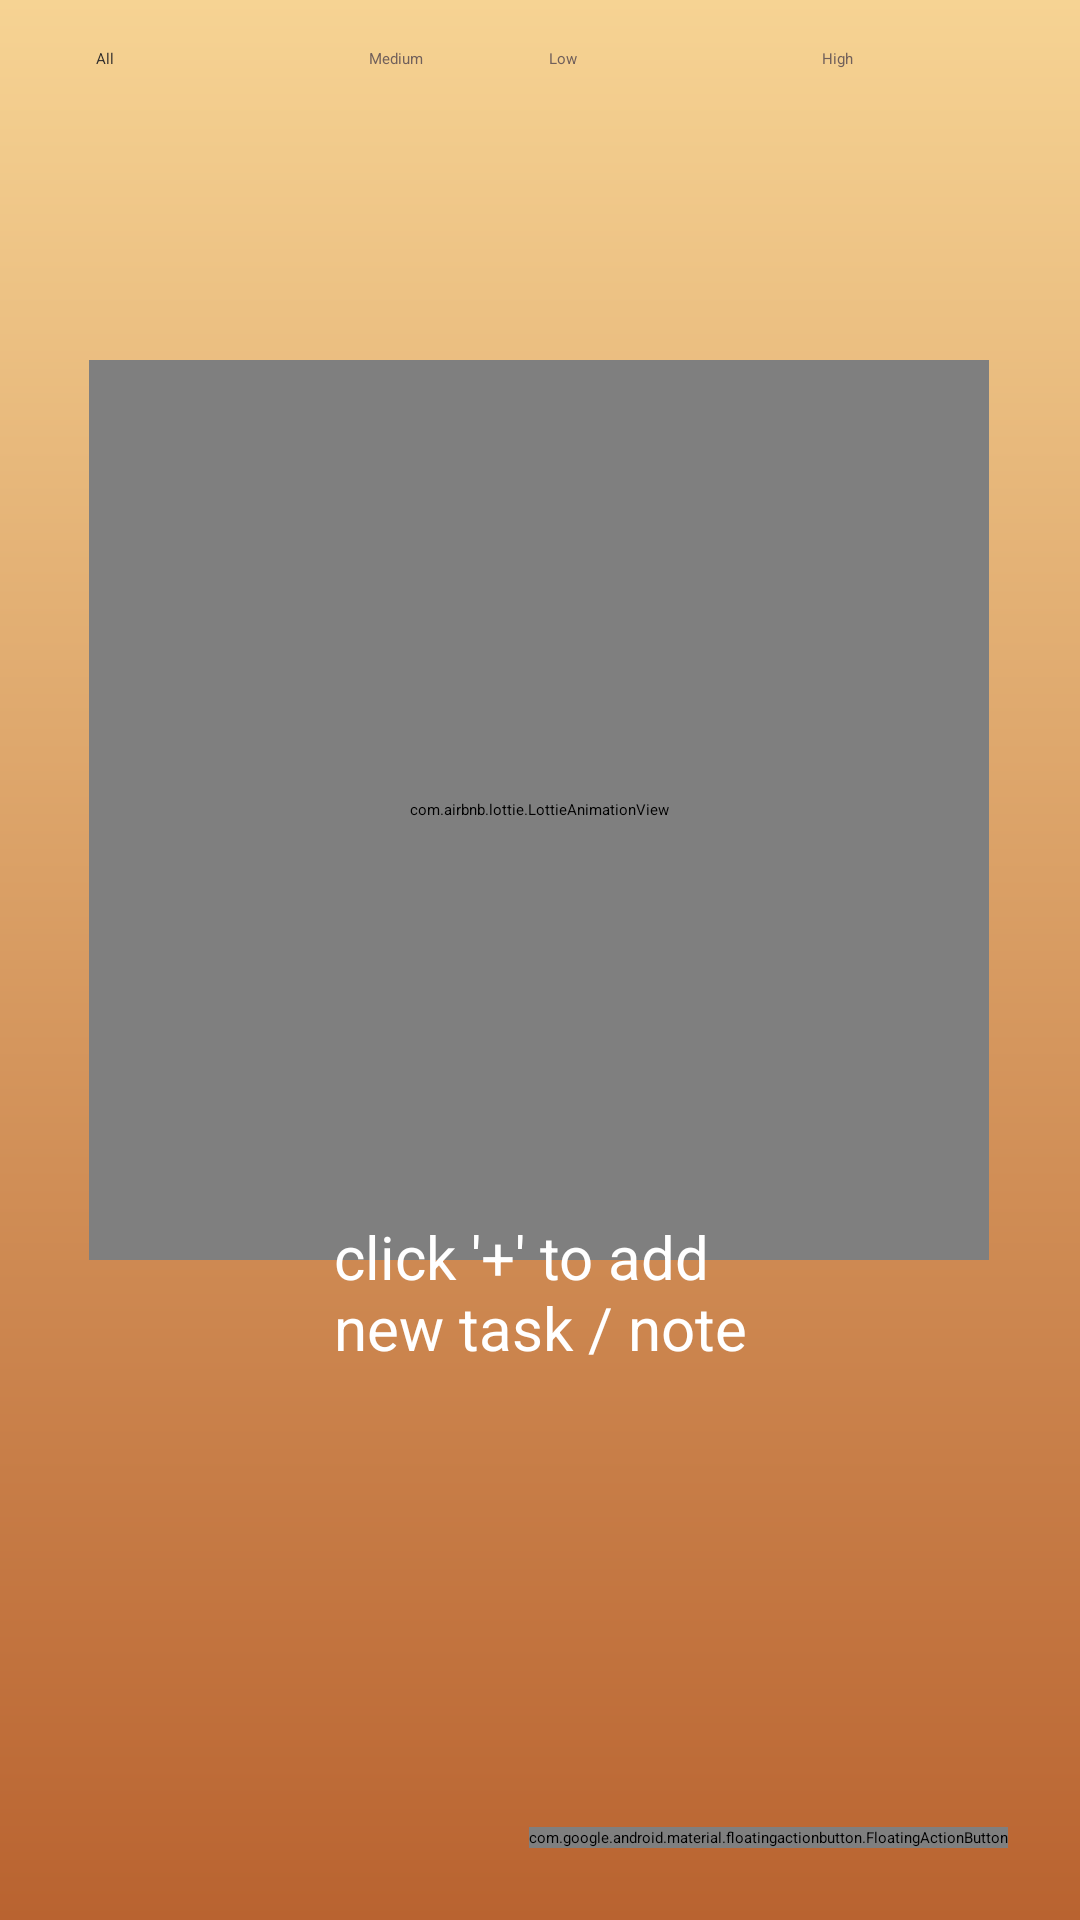

Here is an Android app screen rendered from its layout file. Give the layout XML and the strings, colors and styles it references.
<!-- AndroidManifest.xml: application theme Theme.NotesApp -->
<!-- res/layout/fragment_home.xml -->
<?xml version="1.0" encoding="utf-8"?>
<layout xmlns:android="http://schemas.android.com/apk/res/android"
    xmlns:app="http://schemas.android.com/apk/res-auto"
    xmlns:tools="http://schemas.android.com/tools">

    <data>
<variable
    type="com.example.notesapp.home.HomeViewModel"
    name="homeViewModel"/>
    </data>

    <androidx.constraintlayout.widget.ConstraintLayout
        android:layout_width="match_parent"
        android:layout_height="match_parent"
        android:background="@drawable/gradient_back"
        tools:context=".home.HomeFragment">

        <com.google.android.material.floatingactionbutton.FloatingActionButton
            android:id="@+id/new_note_button"
            android:layout_width="wrap_content"
            android:layout_height="wrap_content"
            android:layout_marginEnd="24dp"
            android:layout_marginBottom="24dp"
            android:clickable="true"
            android:contentDescription="add_btn"
            android:src="@drawable/ic_baseline_add_24"
            app:backgroundTint="#E15454"
            app:fabCustomSize="65dp"
            app:layout_constraintBottom_toBottomOf="parent"
            app:layout_constraintEnd_toEndOf="parent"
            app:maxImageSize="35dp"
            app:tint="#FFFFFF" />

        <androidx.recyclerview.widget.RecyclerView
            android:id="@+id/rcv_notes"
            android:layout_width="0dp"
            android:layout_height="0dp"
            android:layout_marginTop="8dp"
            android:scrollbars="vertical"
            app:layoutManager="androidx.recyclerview.widget.LinearLayoutManager"
            app:layout_constraintBottom_toBottomOf="parent"
            app:layout_constraintEnd_toEndOf="parent"
            app:layout_constraintStart_toStartOf="parent"
            app:layout_constraintTop_toBottomOf="@+id/allPriority" />

        <Button
            android:id="@+id/allPriority"
            style="@style/Widget.MaterialComponents.Button.OutlinedButton"
            android:layout_width="0dp"
            android:layout_height="wrap_content"
            android:layout_marginStart="16dp"
            android:layout_marginTop="16dp"
            android:layout_marginRight="5dp"
            android:text="@string/all"
            android:textAllCaps="false"
            android:textColor="#302D2C"
            app:backgroundTint="#DC7474"
            app:cornerRadius="25dp"
            app:layout_constraintEnd_toStartOf="@+id/mediumPriority"
            app:layout_constraintHorizontal_bias="0.5"
            app:layout_constraintHorizontal_chainStyle="spread"
            app:layout_constraintHorizontal_weight="1"
            app:layout_constraintStart_toStartOf="parent"
            app:layout_constraintTop_toTopOf="parent"
            app:strokeColor="#FFFFFF" />

        <Button
            android:id="@+id/mediumPriority"
            style="@style/Widget.MaterialComponents.Button.OutlinedButton"
            android:layout_width="wrap_content"
            android:layout_height="wrap_content"
            android:layout_marginLeft="5dp"
            android:layout_marginRight="5dp"
            android:text="@string/medium"
            android:textAllCaps="false"
            android:textColor="#71605B"
            app:cornerRadius="25dp"
            app:layout_constraintBottom_toBottomOf="@+id/allPriority"
            app:layout_constraintEnd_toStartOf="@+id/lowPriority"
            app:layout_constraintHorizontal_bias="0.5"
            app:layout_constraintHorizontal_weight="1"
            app:layout_constraintStart_toEndOf="@+id/allPriority"
            app:layout_constraintTop_toTopOf="@+id/allPriority" />

        <Button
            android:id="@+id/lowPriority"
            style="@style/Widget.MaterialComponents.Button.OutlinedButton"
            android:layout_width="0dp"
            android:layout_height="wrap_content"
            android:layout_marginLeft="5dp"
            android:layout_marginRight="5dp"
            android:text="@string/low"
            android:textAllCaps="false"
            android:textColor="#71605B"
            app:cornerRadius="25dp"
            app:layout_constraintBottom_toBottomOf="@+id/mediumPriority"
            app:layout_constraintEnd_toStartOf="@+id/highPriority"
            app:layout_constraintHorizontal_bias="0.5"
            app:layout_constraintHorizontal_weight="1"
            app:layout_constraintStart_toEndOf="@+id/mediumPriority"
            app:layout_constraintTop_toTopOf="@+id/mediumPriority" />

        <Button
            android:id="@+id/highPriority"
            style="@style/Widget.MaterialComponents.Button.OutlinedButton"
            android:layout_width="0dp"
            android:layout_height="wrap_content"
            android:layout_marginLeft="5dp"
            android:layout_marginEnd="16dp"
            android:text="@string/high"
            android:textAllCaps="false"
            android:textColor="#71605B"
            app:cornerRadius="25dp"
            app:layout_constraintBottom_toBottomOf="@+id/lowPriority"
            app:layout_constraintEnd_toEndOf="parent"
            app:layout_constraintHorizontal_bias="0.5"
            app:layout_constraintHorizontal_weight="1"
            app:layout_constraintStart_toEndOf="@+id/lowPriority"
            app:layout_constraintTop_toTopOf="@+id/lowPriority" />

        <com.airbnb.lottie.LottieAnimationView
            android:id="@+id/empty_logo"
            android:layout_width="300dp"
            android:layout_height="300dp"
            android:layout_marginBottom="100dp"
            app:layout_constraintBottom_toBottomOf="parent"
            app:layout_constraintEnd_toEndOf="parent"
            app:layout_constraintHorizontal_bias="0.495"
            app:layout_constraintStart_toStartOf="parent"
            app:layout_constraintTop_toTopOf="parent"
            app:lottie_autoPlay="true"
            app:lottie_loop="true"
            app:lottie_rawRes="@raw/empty_here" />

        <com.airbnb.lottie.LottieAnimationView
            android:id="@+id/not_found_logo"
            android:layout_width="350dp"
            android:layout_height="350dp"
            android:visibility="gone"
            app:layout_constraintBottom_toBottomOf="parent"
            app:layout_constraintEnd_toEndOf="parent"
            app:layout_constraintHorizontal_bias="0.495"
            app:layout_constraintStart_toStartOf="parent"
            app:layout_constraintTop_toTopOf="parent"
            app:lottie_autoPlay="true"
            app:lottie_loop="true"
            app:lottie_rawRes="@raw/not_found" />

        <TextView
            android:id="@+id/empty_text"
            android:layout_width="wrap_content"
            android:layout_height="wrap_content"
            android:layout_marginTop="-15dp"
            android:text="@string/empty_text"
            android:textColor="#FFFFFF"
            android:textSize="20sp"
            app:layout_constraintEnd_toEndOf="parent"
            app:layout_constraintStart_toStartOf="parent"
            app:layout_constraintTop_toBottomOf="@+id/empty_logo" />

    </androidx.constraintlayout.widget.ConstraintLayout>
</layout>
<!-- resources referenced by this layout -->
<resources>
  <!-- drawable gradient_back (drawable) -->
  <?xml version="1.0" encoding="utf-8"?>
  <shape xmlns:android="http://schemas.android.com/apk/res/android">
  <gradient
      android:startColor="#f6d393"
      android:endColor="#b96330"
      android:angle="270"
      />
  </shape>
  
  
  
  
  <string name="all">All</string>
  <string name="empty_text">click \'+\' to add\nnew task / note</string>
  <string name="high">High</string>
  <string name="low">Low</string>
  <string name="medium">Medium</string>
  <style name="Theme.NotesApp" parent="Theme.MaterialComponents.DayNight.DarkActionBar">
          
          
          <item name="colorPrimary">#CC8302</item>
  
          <item name="colorPrimaryVariant">@color/purple_700</item>
          <item name="colorOnPrimary">@color/white</item>
          
          <item name="colorSecondary">@color/teal_200</item>
          <item name="colorSecondaryVariant">@color/teal_700</item>
          <item name="colorOnSecondary">@color/black</item>
          
          <item name="android:statusBarColor" tools:targetApi="21">#FB3C3C</item>
          
      </style>
  <color name="purple_700">#FF3700B3</color>
  <color name="white">#FFFFFFFF</color>
  <color name="teal_200">#FF03DAC5</color>
  <color name="teal_700">#FF018786</color>
  <color name="black">#FF000000</color>
</resources>
